Run: headless pygame with SDL's dummy video driver; simulated clock (each Clock.tick advances the game by its frame time, no real sleeping); random seed 0; keys injected as events and as key.get_pressed() state; no mouse input.
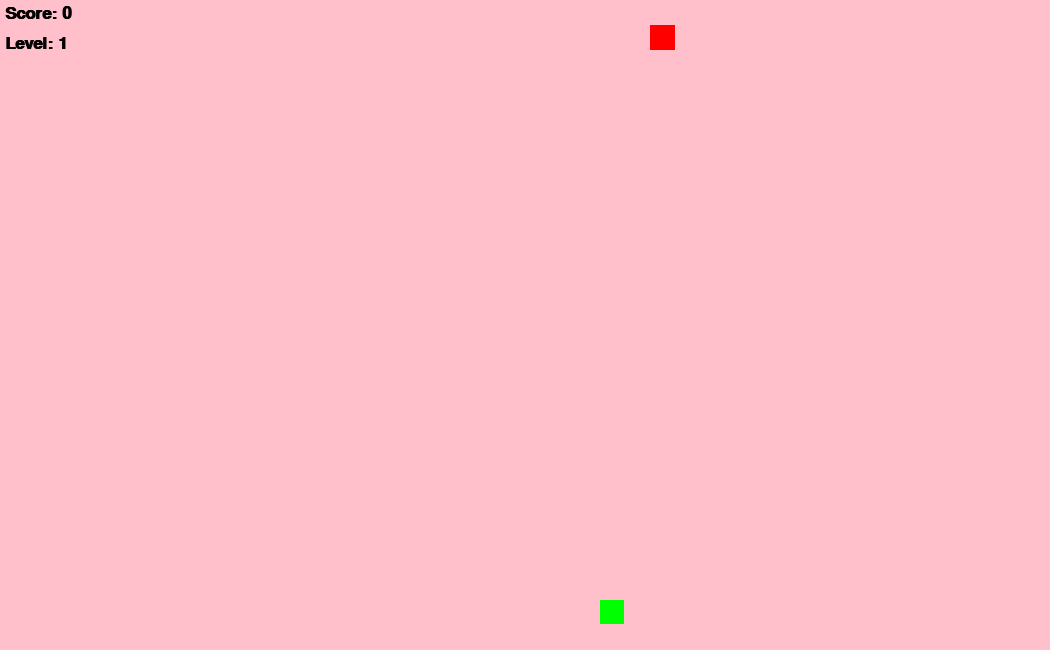
Frame 1 of 4 · flips 1–60 · no input
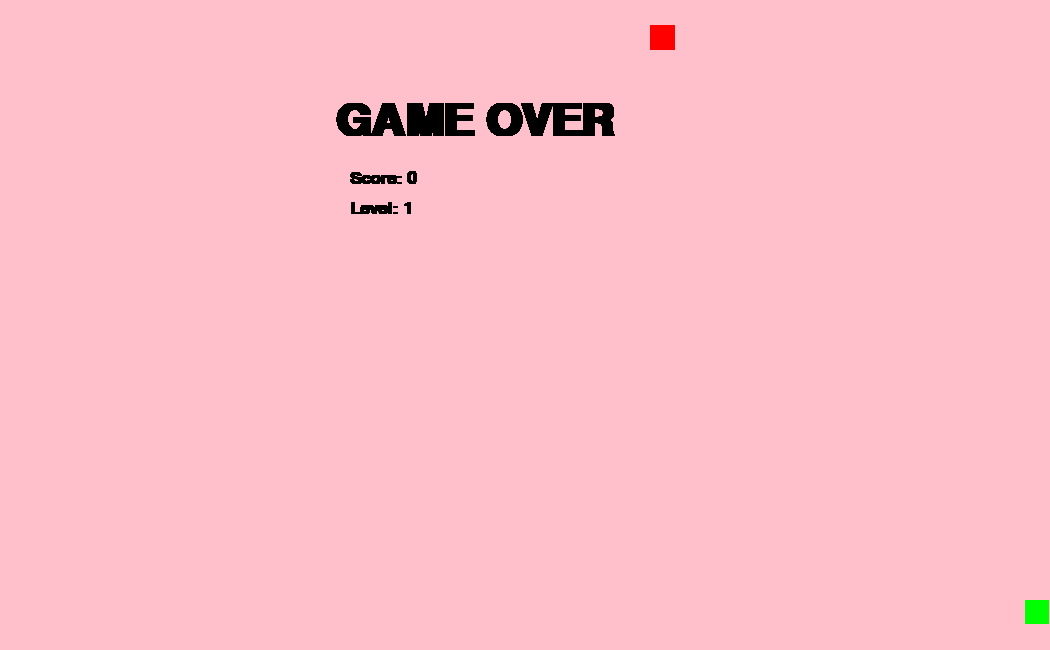
Frame 2 of 4 · flips 61–180 · tapped SPACE, RETURN · held RIGHT (→), D
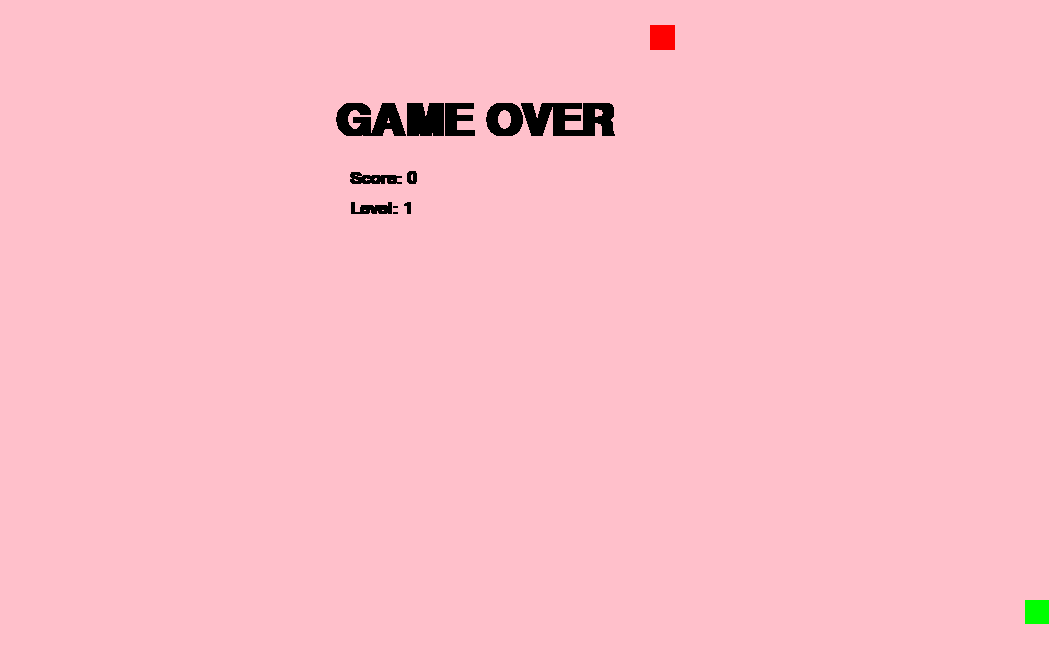
Frame 3 of 4 · flips 181–300 · held DOWN (↓), S
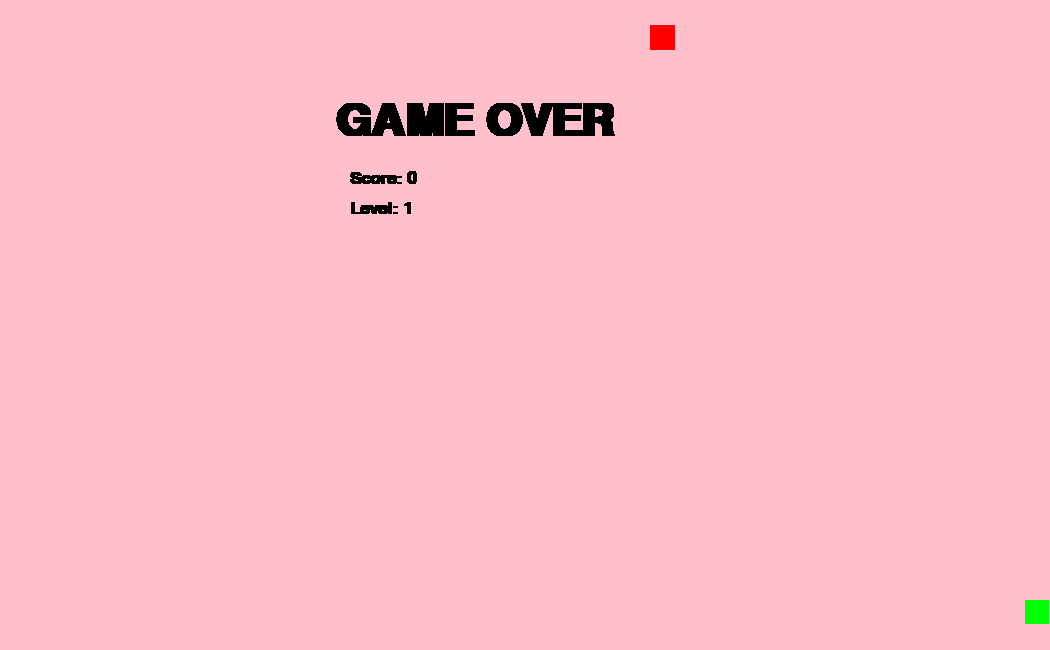
Frame 4 of 4 · flips 301–420 · held LEFT (←), A, UP (↑), W

The pygame program that drew these frames:

import pygame
from random import randrange


size = width, height = 1050, 650
block = 25

x, y = randrange(0, width, block), randrange(0, height, block)
apple = randrange(0, width, block), randrange(0, height, block)
dirs = {'W': True, 'S': True, 'A': True, 'D': True}
length = 1
score = 0
snake = [(x, y)]
dx, dy = 0, 0
fps = 9
cnt=1
walls = []

pygame.init()
screen = pygame.display.set_mode([width, height]) # background
clock = pygame.time.Clock()
font_score = pygame.font.SysFont('Arial', 26, bold=True) 
font_end = pygame.font.SysFont('Arial', 66, bold=True)
font_level=pygame.font.SysFont('Arial', 26, bold=True)



while True:
    screen.fill(pygame.Color('pink'))

    # drawing snake, apple, walls
    for i, j in snake:
        pygame.draw.rect(screen, pygame.Color('green'), (i, j, block - 1, block - 1))
    pygame.draw.rect(screen, pygame.Color('red'), (*apple, block, block))
    for i, j in walls:
        pygame.draw.rect(screen, pygame.Color('black'), (i, j, block - 1, block - 1))


    # show score
    render_score = font_score.render(f'Score: {score}', True, pygame.Color('black'))
    render_level = font_level.render(f'Level: {cnt}', True, pygame.Color('black'))


    # snake movement
    x += dx * block
    y += dy * block
    snake.append((x, y))
    snake = snake[-length:]

    # game over
    if not(x < 0 or x > width - block or y < 0 or y > height - block or len(snake) > len(set(snake)) or snake in walls):
        screen.blit(render_score, (5, 5))    
        screen.blit(render_level, (5, 35))
    else:
        while True:
            render_end = font_end.render('GAME OVER', True, pygame.Color('black'))
            screen.blit(render_end, (335, 100))
            screen.blit(render_score, (350, 170))
            screen.blit(render_level, (350, 200))
            pygame.display.flip()
            for event in pygame.event.get():
                if event.type == pygame.QUIT:
                    exit()

    # eating apple
    if snake[-1] == apple:
        while apple in snake or apple in walls:
            apple = randrange(0, width, block), randrange(0, height, block)
        length += 1
        score += 1
        if not score % 4:
            fps += 1
            cnt+=1

    # quit
    for event in pygame.event.get():
        if event.type == pygame.QUIT:
            exit()

    pygame.display.flip()
    clock.tick(fps)

    # control
    key = pygame.key.get_pressed()
    if key[pygame.K_w] and dirs['W']:
        dx, dy = 0, -1
        dirs = {'W': True, 'S': False, 'A': True, 'D': True}
    if key[pygame.K_s] and dirs['S']:
        dx, dy = 0, 1
        dirs = {'W': False, 'S': True, 'A': True, 'D': True}
    if key[pygame.K_a] and dirs['A']:
        dx, dy = -1, 0
        dirs = {'W': True, 'S': True, 'A': True, 'D': False}
    if key[pygame.K_d] and dirs['D']:
        dx, dy = 1, 0
        dirs = {'W': True, 'S': True, 'A': False, 'D': True}
